Photos from the image-classification dataset "spectrograms" in the GitHub repository eerhs/GuitarNeXt. Its 10 classes are: blues, classical, country, disco, hip-hop, jazz, metal, pop, reggae, rock.

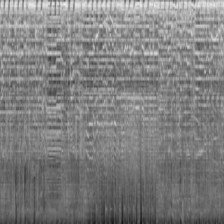
Label: country

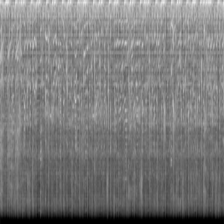
Label: hip-hop

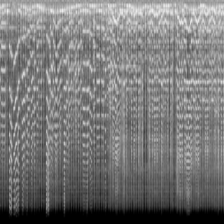
Label: jazz

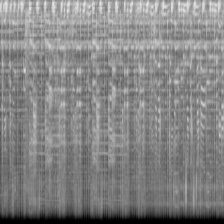
Label: disco

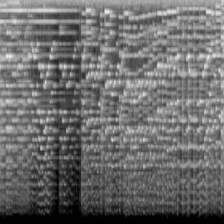
Label: classical

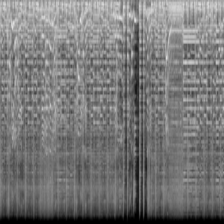
Label: blues
